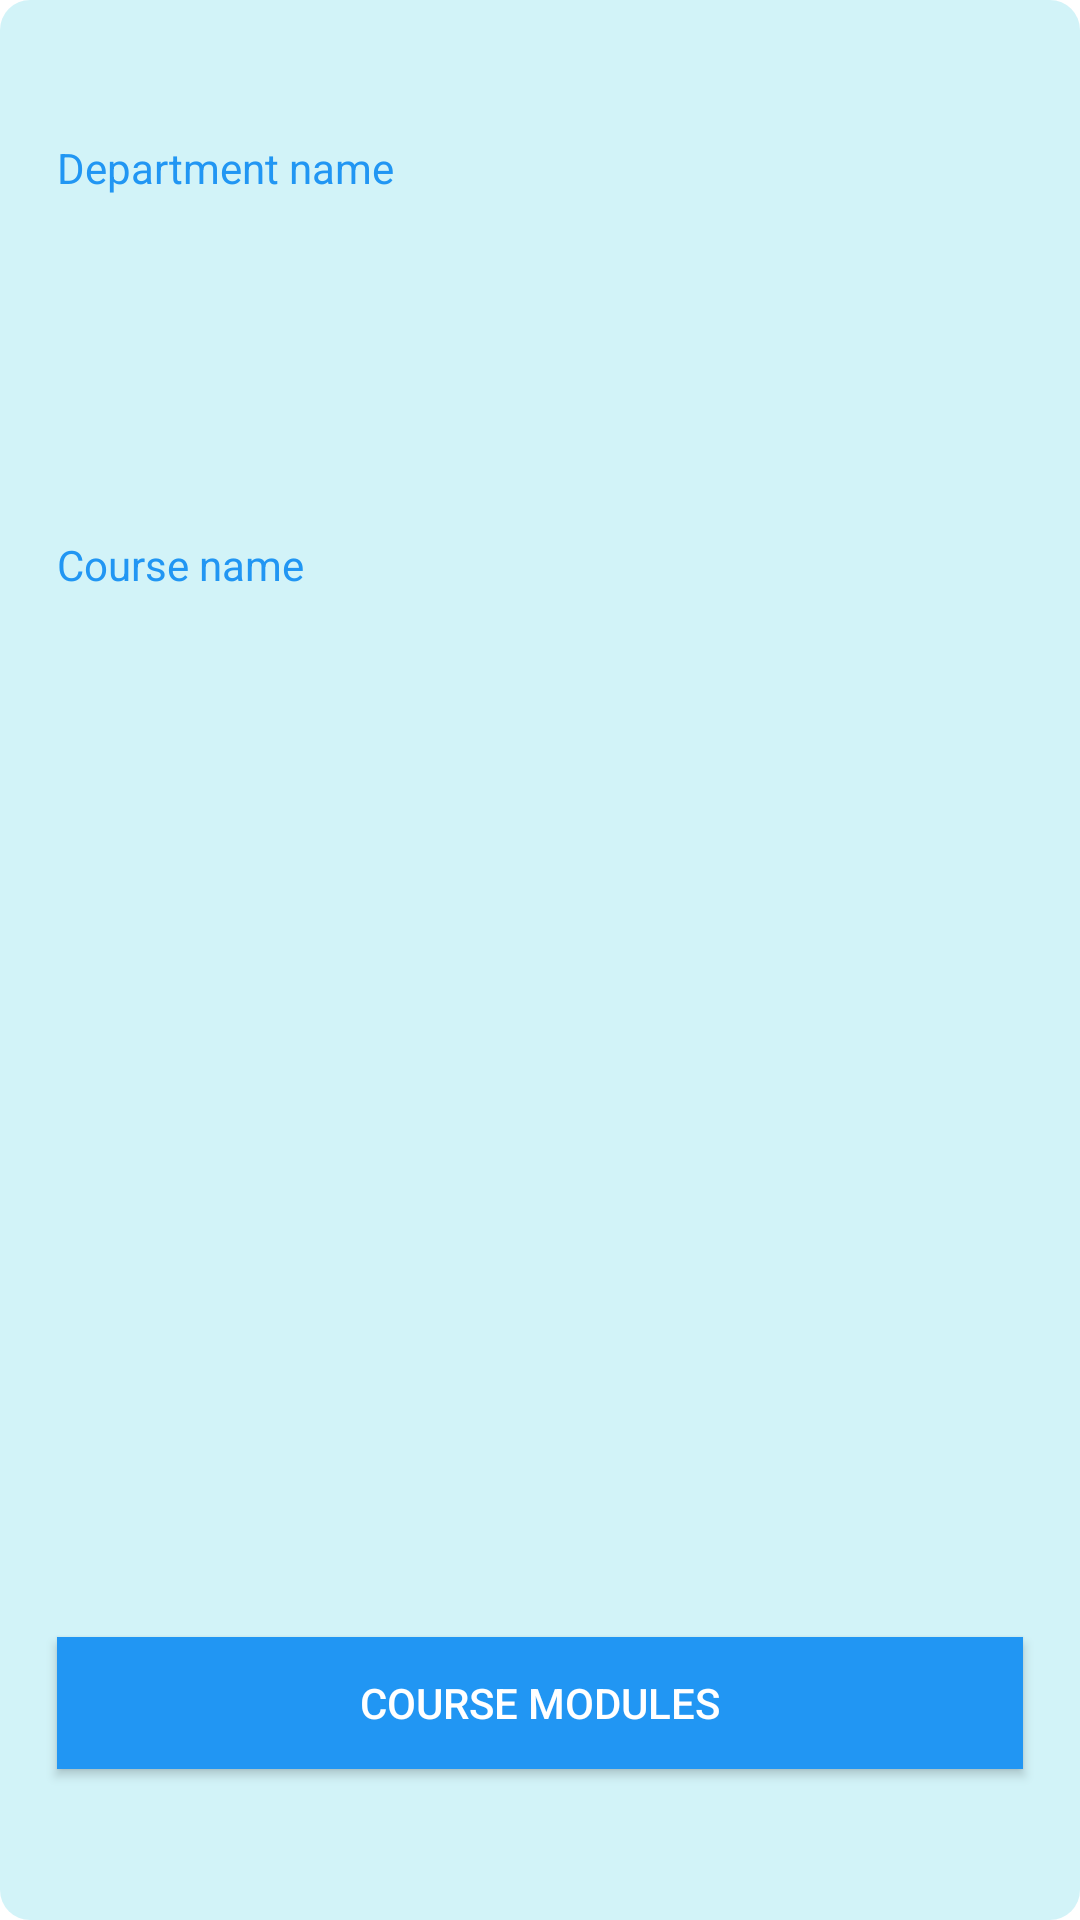

Layout XML and referenced resources for this Android screen:
<!-- AndroidManifest.xml: application theme Theme.Techpythons2023 -->
<!-- res/layout/hodcourse_item.xml -->
<?xml version="1.0" encoding="utf-8"?>
<androidx.constraintlayout.widget.ConstraintLayout xmlns:android="http://schemas.android.com/apk/res/android"
    xmlns:app="http://schemas.android.com/apk/res-auto"
    xmlns:tools="http://schemas.android.com/tools"
    android:id="@+id/linearLayout"
    android:layout_width="match_parent"
    android:layout_height="250dp"
    android:layout_margin="4sp"
    android:orientation="vertical"
    android:background="@drawable/roundedall"


    android:padding="4sp">


    <TextView
        android:id="@+id/depname"
        android:layout_width="match_parent"
        android:layout_height="wrap_content"
        android:layout_marginLeft="15dp"
        android:layout_marginRight="15dp"
        android:text=""
        android:textSize="12sp"
        app:layout_constraintBottom_toBottomOf="parent"
        app:layout_constraintEnd_toEndOf="parent"
        app:layout_constraintStart_toStartOf="parent"
        app:layout_constraintTop_toTopOf="parent"
        app:layout_constraintVertical_bias="0.140" />

    <TextView
        android:id="@+id/cozname"
        android:layout_width="match_parent"
        android:layout_height="wrap_content"

        android:layout_marginLeft="15dp"
        android:layout_marginRight="15dp"
        android:text=""
        android:textSize="12sp"
        app:layout_constraintBottom_toBottomOf="parent"
        app:layout_constraintEnd_toEndOf="parent"
        app:layout_constraintHorizontal_bias="0.421"
        app:layout_constraintStart_toStartOf="parent"
        app:layout_constraintTop_toTopOf="parent"
        app:layout_constraintVertical_bias="0.371" />

    <androidx.appcompat.widget.AppCompatButton
        android:id="@+id/btncosmods"
        android:layout_width="match_parent"
        android:layout_height="44dp"
        android:background="@color/purple_500"
        android:text="course modules"
        android:layout_marginLeft="15dp"
        android:layout_marginRight="15dp"
        android:textColor="@color/white"
        app:layout_constraintBottom_toBottomOf="parent"
        app:layout_constraintEnd_toEndOf="parent"
        app:layout_constraintHorizontal_bias="0.869"
        app:layout_constraintStart_toStartOf="parent"
        app:layout_constraintTop_toTopOf="parent"
        app:layout_constraintVertical_bias="0.921" />

    <androidx.constraintlayout.widget.Barrier
        android:layout_width="wrap_content"
        android:layout_height="wrap_content"
        app:barrierDirection="top"
        tools:layout_editor_absoluteX="197dp"
        tools:layout_editor_absoluteY="94dp" />

    <TextView
        android:layout_marginLeft="15dp"
        android:layout_marginRight="15dp"

        android:layout_width="match_parent"
        android:layout_height="wrap_content"
        android:text="Department name"
        android:textColor="#2196F3"
        app:layout_constraintBottom_toBottomOf="parent"
        app:layout_constraintEnd_toEndOf="parent"
        app:layout_constraintHorizontal_bias="0.498"
        app:layout_constraintStart_toStartOf="parent"
        app:layout_constraintTop_toTopOf="parent"
        app:layout_constraintVertical_bias="0.069" />

    <TextView

        android:layout_width="match_parent"
        android:layout_height="wrap_content"
        android:layout_marginLeft="15dp"
        android:layout_marginRight="15dp"
        android:text="Course name"
        android:textColor="#2196F3"
        app:layout_constraintBottom_toBottomOf="parent"
        app:layout_constraintEnd_toEndOf="parent"
        app:layout_constraintStart_toStartOf="parent"
        app:layout_constraintTop_toTopOf="parent"
        app:layout_constraintVertical_bias="0.285" />


</androidx.constraintlayout.widget.ConstraintLayout>
<!-- resources referenced by this layout -->
<resources>
  <color name="purple_500">#2196F3</color>
  <color name="white">#FFFFFFFF</color>
  <!-- drawable roundedall (drawable) -->
  <?xml version="1.0" encoding="UTF-8"?>
  <shape xmlns:android="http://schemas.android.com/apk/res/android">
      <solid android:color="#2D00BCD4"/>
      <stroke android:width="0dp" android:color="#2196F3" />
      <corners
          android:bottomRightRadius="10dp"
          android:bottomLeftRadius="10dp"
          android:topLeftRadius="10dp"
          android:topRightRadius="10dp"
          />
  
  
      <padding android:left="0dp" android:top="0dp" android:right="0dp" android:bottom="0dp" />
  </shape>
  <style name="Theme.Techpythons2023" parent="Theme.MaterialComponents.DayNight.NoActionBar">
          
          <item name="colorPrimary">@color/purple_500</item>
          <item name="colorPrimaryVariant">@color/purple_700</item>
          <item name="colorOnPrimary">@color/white</item>
          
          <item name="colorSecondary">@color/teal_200</item>
          <item name="colorSecondaryVariant">@color/teal_700</item>
          <item name="colorOnSecondary">@color/black</item>
          
          <item name="android:statusBarColor">?attr/colorPrimaryVariant</item>
          
      </style>
  <color name="purple_700">#2196F3</color>
  <color name="teal_200">#FF03DAC5</color>
  <color name="teal_700">#FF018786</color>
  <color name="black">#FF000000</color>
</resources>
